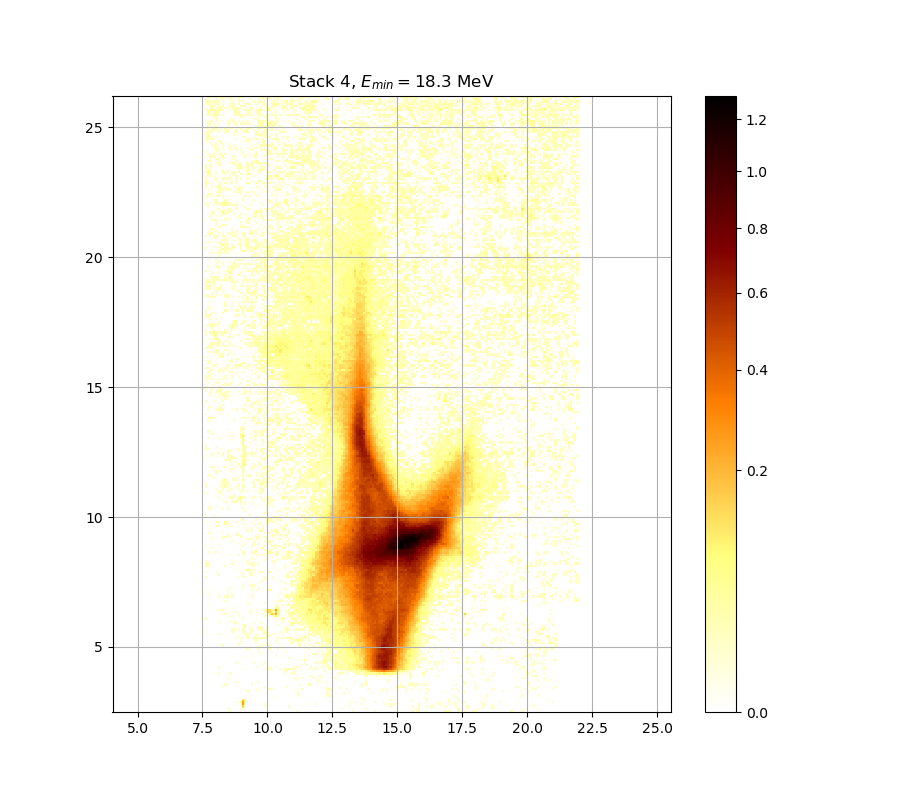

The data file committed next to this chart (first rows):
0.000000000000000000e+00, 0.000000000000000000e+00, 0.000000000000000000e+00, 0.000000000000000000e+00, 0.000000000000000000e+00, 0.000000000000000000e+00, 0.000000000000000000e+00, 0.000000000000000000e+00, 0.000000000000000000e+00, 0.000000000000000000e+00, 0.000000000000000000e+00, 2.241307934212384556e-02, 0.000000000000000000e+00, 0.000000000000000000e+00, 0.000000000000000000e+00, 0.000000000000000000e+00, 0.000000000000000000e+00, 0.000000000000000000e+00, 0.000000000000000000e+00, 0.000000000000000000e+00, 0.000000000000000000e+00, 0.000000000000000000e+00, 0.000000000000000000e+00, 0.000000000000000000e+00
0.000000000000000000e+00, 0.000000000000000000e+00, 0.000000000000000000e+00, 0.000000000000000000e+00, 0.000000000000000000e+00, 0.000000000000000000e+00, 0.000000000000000000e+00, 0.000000000000000000e+00, 0.000000000000000000e+00, 0.000000000000000000e+00, 1.734750261318962136e-02, 0.000000000000000000e+00, 0.000000000000000000e+00, 0.000000000000000000e+00, 0.000000000000000000e+00, 0.000000000000000000e+00, 1.819068173309804776e-02, 0.000000000000000000e+00, 0.000000000000000000e+00, 0.000000000000000000e+00, 0.000000000000000000e+00, 0.000000000000000000e+00, 0.000000000000000000e+00, 0.000000000000000000e+00
0.000000000000000000e+00, 0.000000000000000000e+00, 0.000000000000000000e+00, 0.000000000000000000e+00, 0.000000000000000000e+00, 0.000000000000000000e+00, 0.000000000000000000e+00, 0.000000000000000000e+00, 0.000000000000000000e+00, 0.000000000000000000e+00, 0.000000000000000000e+00, 0.000000000000000000e+00, 0.000000000000000000e+00, 0.000000000000000000e+00, 0.000000000000000000e+00, 0.000000000000000000e+00, 0.000000000000000000e+00, 1.446033568380093726e-01, 2.567792935920717307e-02, 0.000000000000000000e+00, 0.000000000000000000e+00, 0.000000000000000000e+00, 0.000000000000000000e+00, 0.000000000000000000e+00
0.000000000000000000e+00, 0.000000000000000000e+00, 0.000000000000000000e+00, 0.000000000000000000e+00, 0.000000000000000000e+00, 0.000000000000000000e+00, 0.000000000000000000e+00, 0.000000000000000000e+00, 0.000000000000000000e+00, 0.000000000000000000e+00, 0.000000000000000000e+00, 0.000000000000000000e+00, 0.000000000000000000e+00, 0.000000000000000000e+00, 0.000000000000000000e+00, 0.000000000000000000e+00, 1.385884007880608046e-02, 2.564230164614419438e-01, 4.455677074328258380e-02, 0.000000000000000000e+00, 0.000000000000000000e+00, 0.000000000000000000e+00, 0.000000000000000000e+00, 0.000000000000000000e+00
0.000000000000000000e+00, 0.000000000000000000e+00, 0.000000000000000000e+00, 0.000000000000000000e+00, 0.000000000000000000e+00, 0.000000000000000000e+00, 0.000000000000000000e+00, 0.000000000000000000e+00, 0.000000000000000000e+00, 0.000000000000000000e+00, 0.000000000000000000e+00, 0.000000000000000000e+00, 0.000000000000000000e+00, 1.121701503337451875e-02, 0.000000000000000000e+00, 1.169704745903300813e-02, 5.057631785315210710e-02, 2.514411071201341219e-01, 8.127606674809217946e-02, 0.000000000000000000e+00, 0.000000000000000000e+00, 0.000000000000000000e+00, 0.000000000000000000e+00, 0.000000000000000000e+00
0.000000000000000000e+00, 0.000000000000000000e+00, 0.000000000000000000e+00, 0.000000000000000000e+00, 0.000000000000000000e+00, 0.000000000000000000e+00, 0.000000000000000000e+00, 0.000000000000000000e+00, 0.000000000000000000e+00, 0.000000000000000000e+00, 0.000000000000000000e+00, 0.000000000000000000e+00, 0.000000000000000000e+00, 0.000000000000000000e+00, 0.000000000000000000e+00, 0.000000000000000000e+00, 0.000000000000000000e+00, 1.336648922130080352e-01, 9.426521316970111475e-02, 0.000000000000000000e+00, 0.000000000000000000e+00, 0.000000000000000000e+00, 0.000000000000000000e+00, 0.000000000000000000e+00
0.000000000000000000e+00, 0.000000000000000000e+00, 0.000000000000000000e+00, 0.000000000000000000e+00, 0.000000000000000000e+00, 0.000000000000000000e+00, 0.000000000000000000e+00, 0.000000000000000000e+00, 0.000000000000000000e+00, 0.000000000000000000e+00, 0.000000000000000000e+00, 0.000000000000000000e+00, 0.000000000000000000e+00, 0.000000000000000000e+00, 0.000000000000000000e+00, 0.000000000000000000e+00, 0.000000000000000000e+00, 0.000000000000000000e+00, 0.000000000000000000e+00, 0.000000000000000000e+00, 0.000000000000000000e+00, 0.000000000000000000e+00, 0.000000000000000000e+00, 0.000000000000000000e+00
0.000000000000000000e+00, 0.000000000000000000e+00, 0.000000000000000000e+00, 0.000000000000000000e+00, 0.000000000000000000e+00, 0.000000000000000000e+00, 0.000000000000000000e+00, 0.000000000000000000e+00, 0.000000000000000000e+00, 0.000000000000000000e+00, 0.000000000000000000e+00, 0.000000000000000000e+00, 0.000000000000000000e+00, 0.000000000000000000e+00, 0.000000000000000000e+00, 0.000000000000000000e+00, 0.000000000000000000e+00, 0.000000000000000000e+00, 0.000000000000000000e+00, 0.000000000000000000e+00, 0.000000000000000000e+00, 0.000000000000000000e+00, 0.000000000000000000e+00, 0.000000000000000000e+00
0.000000000000000000e+00, 0.000000000000000000e+00, 0.000000000000000000e+00, 0.000000000000000000e+00, 0.000000000000000000e+00, 0.000000000000000000e+00, 0.000000000000000000e+00, 0.000000000000000000e+00, 0.000000000000000000e+00, 0.000000000000000000e+00, 0.000000000000000000e+00, 0.000000000000000000e+00, 0.000000000000000000e+00, 0.000000000000000000e+00, 0.000000000000000000e+00, 0.000000000000000000e+00, 0.000000000000000000e+00, 0.000000000000000000e+00, 0.000000000000000000e+00, 0.000000000000000000e+00, 0.000000000000000000e+00, 0.000000000000000000e+00, 0.000000000000000000e+00, 0.000000000000000000e+00
0.000000000000000000e+00, 0.000000000000000000e+00, 0.000000000000000000e+00, 0.000000000000000000e+00, 0.000000000000000000e+00, 0.000000000000000000e+00, 0.000000000000000000e+00, 0.000000000000000000e+00, 0.000000000000000000e+00, 0.000000000000000000e+00, 0.000000000000000000e+00, 0.000000000000000000e+00, 0.000000000000000000e+00, 0.000000000000000000e+00, 0.000000000000000000e+00, 0.000000000000000000e+00, 0.000000000000000000e+00, 0.000000000000000000e+00, 0.000000000000000000e+00, 2.477035362285408965e-02, 0.000000000000000000e+00, 0.000000000000000000e+00, 0.000000000000000000e+00, 1.283765608821539617e-02
0.000000000000000000e+00, 0.000000000000000000e+00, 0.000000000000000000e+00, 0.000000000000000000e+00, 0.000000000000000000e+00, 0.000000000000000000e+00, 0.000000000000000000e+00, 0.000000000000000000e+00, 0.000000000000000000e+00, 0.000000000000000000e+00, 0.000000000000000000e+00, 0.000000000000000000e+00, 0.000000000000000000e+00, 0.000000000000000000e+00, 0.000000000000000000e+00, 0.000000000000000000e+00, 0.000000000000000000e+00, 0.000000000000000000e+00, 0.000000000000000000e+00, 0.000000000000000000e+00, 0.000000000000000000e+00, 0.000000000000000000e+00, 0.000000000000000000e+00, 1.157702696620016916e-02
0.000000000000000000e+00, 0.000000000000000000e+00, 0.000000000000000000e+00, 0.000000000000000000e+00, 0.000000000000000000e+00, 0.000000000000000000e+00, 0.000000000000000000e+00, 0.000000000000000000e+00, 1.103703687826789945e-02, 0.000000000000000000e+00, 0.000000000000000000e+00, 0.000000000000000000e+00, 0.000000000000000000e+00, 0.000000000000000000e+00, 0.000000000000000000e+00, 0.000000000000000000e+00, 0.000000000000000000e+00, 0.000000000000000000e+00, 0.000000000000000000e+00, 0.000000000000000000e+00, 0.000000000000000000e+00, 0.000000000000000000e+00, 0.000000000000000000e+00, 0.000000000000000000e+00
0.000000000000000000e+00, 0.000000000000000000e+00, 0.000000000000000000e+00, 0.000000000000000000e+00, 0.000000000000000000e+00, 0.000000000000000000e+00, 0.000000000000000000e+00, 0.000000000000000000e+00, 0.000000000000000000e+00, 2.036083583659690360e-02, 0.000000000000000000e+00, 0.000000000000000000e+00, 0.000000000000000000e+00, 0.000000000000000000e+00, 0.000000000000000000e+00, 0.000000000000000000e+00, 0.000000000000000000e+00, 0.000000000000000000e+00, 0.000000000000000000e+00, 0.000000000000000000e+00, 0.000000000000000000e+00, 1.524141359356674316e-02, 0.000000000000000000e+00, 0.000000000000000000e+00
0.000000000000000000e+00, 0.000000000000000000e+00, 0.000000000000000000e+00, 0.000000000000000000e+00, 0.000000000000000000e+00, 0.000000000000000000e+00, 0.000000000000000000e+00, 0.000000000000000000e+00, 0.000000000000000000e+00, 0.000000000000000000e+00, 0.000000000000000000e+00, 0.000000000000000000e+00, 0.000000000000000000e+00, 0.000000000000000000e+00, 2.386329746454005085e-02, 0.000000000000000000e+00, 0.000000000000000000e+00, 0.000000000000000000e+00, 0.000000000000000000e+00, 0.000000000000000000e+00, 0.000000000000000000e+00, 0.000000000000000000e+00, 0.000000000000000000e+00, 0.000000000000000000e+00
0.000000000000000000e+00, 0.000000000000000000e+00, 0.000000000000000000e+00, 0.000000000000000000e+00, 0.000000000000000000e+00, 0.000000000000000000e+00, 0.000000000000000000e+00, 0.000000000000000000e+00, 0.000000000000000000e+00, 0.000000000000000000e+00, 0.000000000000000000e+00, 0.000000000000000000e+00, 0.000000000000000000e+00, 0.000000000000000000e+00, 0.000000000000000000e+00, 0.000000000000000000e+00, 0.000000000000000000e+00, 0.000000000000000000e+00, 0.000000000000000000e+00, 0.000000000000000000e+00, 0.000000000000000000e+00, 0.000000000000000000e+00, 0.000000000000000000e+00, 0.000000000000000000e+00
0.000000000000000000e+00, 0.000000000000000000e+00, 0.000000000000000000e+00, 0.000000000000000000e+00, 0.000000000000000000e+00, 0.000000000000000000e+00, 0.000000000000000000e+00, 0.000000000000000000e+00, 0.000000000000000000e+00, 0.000000000000000000e+00, 1.133701076275888189e-02, 0.000000000000000000e+00, 0.000000000000000000e+00, 0.000000000000000000e+00, 0.000000000000000000e+00, 0.000000000000000000e+00, 0.000000000000000000e+00, 0.000000000000000000e+00, 0.000000000000000000e+00, 0.000000000000000000e+00, 0.000000000000000000e+00, 0.000000000000000000e+00, 0.000000000000000000e+00, 0.000000000000000000e+00
0.000000000000000000e+00, 0.000000000000000000e+00, 0.000000000000000000e+00, 0.000000000000000000e+00, 0.000000000000000000e+00, 0.000000000000000000e+00, 0.000000000000000000e+00, 0.000000000000000000e+00, 0.000000000000000000e+00, 0.000000000000000000e+00, 0.000000000000000000e+00, 0.000000000000000000e+00, 0.000000000000000000e+00, 0.000000000000000000e+00, 0.000000000000000000e+00, 0.000000000000000000e+00, 0.000000000000000000e+00, 0.000000000000000000e+00, 0.000000000000000000e+00, 0.000000000000000000e+00, 0.000000000000000000e+00, 0.000000000000000000e+00, 0.000000000000000000e+00, 0.000000000000000000e+00
0.000000000000000000e+00, 0.000000000000000000e+00, 0.000000000000000000e+00, 0.000000000000000000e+00, 0.000000000000000000e+00, 0.000000000000000000e+00, 1.331813765883048742e-02, 0.000000000000000000e+00, 0.000000000000000000e+00, 0.000000000000000000e+00, 0.000000000000000000e+00, 2.961684865759565272e-02, 0.000000000000000000e+00, 0.000000000000000000e+00, 0.000000000000000000e+00, 0.000000000000000000e+00, 0.000000000000000000e+00, 0.000000000000000000e+00, 0.000000000000000000e+00, 0.000000000000000000e+00, 0.000000000000000000e+00, 0.000000000000000000e+00, 0.000000000000000000e+00, 0.000000000000000000e+00
0.000000000000000000e+00, 0.000000000000000000e+00, 0.000000000000000000e+00, 0.000000000000000000e+00, 0.000000000000000000e+00, 0.000000000000000000e+00, 0.000000000000000000e+00, 0.000000000000000000e+00, 0.000000000000000000e+00, 0.000000000000000000e+00, 0.000000000000000000e+00, 0.000000000000000000e+00, 0.000000000000000000e+00, 0.000000000000000000e+00, 0.000000000000000000e+00, 0.000000000000000000e+00, 0.000000000000000000e+00, 0.000000000000000000e+00, 0.000000000000000000e+00, 0.000000000000000000e+00, 0.000000000000000000e+00, 0.000000000000000000e+00, 0.000000000000000000e+00, 0.000000000000000000e+00
0.000000000000000000e+00, 0.000000000000000000e+00, 0.000000000000000000e+00, 0.000000000000000000e+00, 0.000000000000000000e+00, 0.000000000000000000e+00, 0.000000000000000000e+00, 0.000000000000000000e+00, 0.000000000000000000e+00, 0.000000000000000000e+00, 0.000000000000000000e+00, 0.000000000000000000e+00, 0.000000000000000000e+00, 0.000000000000000000e+00, 0.000000000000000000e+00, 0.000000000000000000e+00, 0.000000000000000000e+00, 1.205715861438895822e-02, 0.000000000000000000e+00, 0.000000000000000000e+00, 0.000000000000000000e+00, 0.000000000000000000e+00, 0.000000000000000000e+00, 0.000000000000000000e+00
0.000000000000000000e+00, 0.000000000000000000e+00, 0.000000000000000000e+00, 0.000000000000000000e+00, 0.000000000000000000e+00, 0.000000000000000000e+00, 2.440746901136792851e-02, 0.000000000000000000e+00, 0.000000000000000000e+00, 0.000000000000000000e+00, 0.000000000000000000e+00, 0.000000000000000000e+00, 0.000000000000000000e+00, 0.000000000000000000e+00, 0.000000000000000000e+00, 0.000000000000000000e+00, 0.000000000000000000e+00, 0.000000000000000000e+00, 0.000000000000000000e+00, 0.000000000000000000e+00, 0.000000000000000000e+00, 0.000000000000000000e+00, 0.000000000000000000e+00, 1.464015663322821084e-02
0.000000000000000000e+00, 0.000000000000000000e+00, 0.000000000000000000e+00, 0.000000000000000000e+00, 0.000000000000000000e+00, 0.000000000000000000e+00, 0.000000000000000000e+00, 0.000000000000000000e+00, 0.000000000000000000e+00, 0.000000000000000000e+00, 0.000000000000000000e+00, 0.000000000000000000e+00, 0.000000000000000000e+00, 0.000000000000000000e+00, 0.000000000000000000e+00, 0.000000000000000000e+00, 0.000000000000000000e+00, 0.000000000000000000e+00, 0.000000000000000000e+00, 0.000000000000000000e+00, 0.000000000000000000e+00, 0.000000000000000000e+00, 0.000000000000000000e+00, 0.000000000000000000e+00
0.000000000000000000e+00, 0.000000000000000000e+00, 0.000000000000000000e+00, 0.000000000000000000e+00, 0.000000000000000000e+00, 0.000000000000000000e+00, 0.000000000000000000e+00, 0.000000000000000000e+00, 0.000000000000000000e+00, 0.000000000000000000e+00, 0.000000000000000000e+00, 0.000000000000000000e+00, 0.000000000000000000e+00, 0.000000000000000000e+00, 1.470027274867415773e-02, 0.000000000000000000e+00, 0.000000000000000000e+00, 0.000000000000000000e+00, 0.000000000000000000e+00, 0.000000000000000000e+00, 0.000000000000000000e+00, 0.000000000000000000e+00, 1.319800469128675283e-02, 0.000000000000000000e+00
0.000000000000000000e+00, 0.000000000000000000e+00, 0.000000000000000000e+00, 0.000000000000000000e+00, 0.000000000000000000e+00, 0.000000000000000000e+00, 0.000000000000000000e+00, 0.000000000000000000e+00, 0.000000000000000000e+00, 0.000000000000000000e+00, 0.000000000000000000e+00, 0.000000000000000000e+00, 0.000000000000000000e+00, 0.000000000000000000e+00, 0.000000000000000000e+00, 0.000000000000000000e+00, 0.000000000000000000e+00, 0.000000000000000000e+00, 0.000000000000000000e+00, 0.000000000000000000e+00, 0.000000000000000000e+00, 0.000000000000000000e+00, 0.000000000000000000e+00, 0.000000000000000000e+00
0.000000000000000000e+00, 0.000000000000000000e+00, 0.000000000000000000e+00, 0.000000000000000000e+00, 0.000000000000000000e+00, 0.000000000000000000e+00, 0.000000000000000000e+00, 0.000000000000000000e+00, 0.000000000000000000e+00, 0.000000000000000000e+00, 0.000000000000000000e+00, 0.000000000000000000e+00, 0.000000000000000000e+00, 0.000000000000000000e+00, 0.000000000000000000e+00, 0.000000000000000000e+00, 0.000000000000000000e+00, 0.000000000000000000e+00, 1.397901935269135407e-02, 0.000000000000000000e+00, 0.000000000000000000e+00, 0.000000000000000000e+00, 0.000000000000000000e+00, 0.000000000000000000e+00
0.000000000000000000e+00, 0.000000000000000000e+00, 0.000000000000000000e+00, 0.000000000000000000e+00, 0.000000000000000000e+00, 0.000000000000000000e+00, 0.000000000000000000e+00, 0.000000000000000000e+00, 0.000000000000000000e+00, 0.000000000000000000e+00, 0.000000000000000000e+00, 0.000000000000000000e+00, 0.000000000000000000e+00, 0.000000000000000000e+00, 0.000000000000000000e+00, 0.000000000000000000e+00, 0.000000000000000000e+00, 0.000000000000000000e+00, 0.000000000000000000e+00, 0.000000000000000000e+00, 0.000000000000000000e+00, 1.097704827224750893e-02, 0.000000000000000000e+00, 0.000000000000000000e+00
0.000000000000000000e+00, 0.000000000000000000e+00, 0.000000000000000000e+00, 0.000000000000000000e+00, 0.000000000000000000e+00, 0.000000000000000000e+00, 0.000000000000000000e+00, 0.000000000000000000e+00, 0.000000000000000000e+00, 0.000000000000000000e+00, 0.000000000000000000e+00, 0.000000000000000000e+00, 0.000000000000000000e+00, 0.000000000000000000e+00, 0.000000000000000000e+00, 0.000000000000000000e+00, 0.000000000000000000e+00, 0.000000000000000000e+00, 0.000000000000000000e+00, 0.000000000000000000e+00, 0.000000000000000000e+00, 0.000000000000000000e+00, 0.000000000000000000e+00, 0.000000000000000000e+00
0.000000000000000000e+00, 0.000000000000000000e+00, 0.000000000000000000e+00, 0.000000000000000000e+00, 0.000000000000000000e+00, 0.000000000000000000e+00, 0.000000000000000000e+00, 0.000000000000000000e+00, 0.000000000000000000e+00, 0.000000000000000000e+00, 0.000000000000000000e+00, 0.000000000000000000e+00, 0.000000000000000000e+00, 0.000000000000000000e+00, 0.000000000000000000e+00, 0.000000000000000000e+00, 0.000000000000000000e+00, 0.000000000000000000e+00, 0.000000000000000000e+00, 0.000000000000000000e+00, 0.000000000000000000e+00, 0.000000000000000000e+00, 0.000000000000000000e+00, 0.000000000000000000e+00
0.000000000000000000e+00, 0.000000000000000000e+00, 0.000000000000000000e+00, 0.000000000000000000e+00, 0.000000000000000000e+00, 0.000000000000000000e+00, 0.000000000000000000e+00, 0.000000000000000000e+00, 0.000000000000000000e+00, 0.000000000000000000e+00, 0.000000000000000000e+00, 0.000000000000000000e+00, 0.000000000000000000e+00, 0.000000000000000000e+00, 0.000000000000000000e+00, 0.000000000000000000e+00, 0.000000000000000000e+00, 0.000000000000000000e+00, 0.000000000000000000e+00, 1.963713244991936030e-02, 0.000000000000000000e+00, 0.000000000000000000e+00, 0.000000000000000000e+00, 0.000000000000000000e+00
0.000000000000000000e+00, 0.000000000000000000e+00, 0.000000000000000000e+00, 0.000000000000000000e+00, 0.000000000000000000e+00, 0.000000000000000000e+00, 0.000000000000000000e+00, 0.000000000000000000e+00, 0.000000000000000000e+00, 0.000000000000000000e+00, 0.000000000000000000e+00, 0.000000000000000000e+00, 0.000000000000000000e+00, 0.000000000000000000e+00, 0.000000000000000000e+00, 0.000000000000000000e+00, 0.000000000000000000e+00, 0.000000000000000000e+00, 1.019738289679716567e-02, 0.000000000000000000e+00, 0.000000000000000000e+00, 0.000000000000000000e+00, 0.000000000000000000e+00, 1.855217549898569018e-02
0.000000000000000000e+00, 0.000000000000000000e+00, 0.000000000000000000e+00, 0.000000000000000000e+00, 0.000000000000000000e+00, 0.000000000000000000e+00, 0.000000000000000000e+00, 0.000000000000000000e+00, 3.709839840841441805e-02, 0.000000000000000000e+00, 0.000000000000000000e+00, 0.000000000000000000e+00, 0.000000000000000000e+00, 0.000000000000000000e+00, 0.000000000000000000e+00, 1.265751002298887498e-02, 0.000000000000000000e+00, 0.000000000000000000e+00, 0.000000000000000000e+00, 0.000000000000000000e+00, 0.000000000000000000e+00, 0.000000000000000000e+00, 0.000000000000000000e+00, 0.000000000000000000e+00
0.000000000000000000e+00, 0.000000000000000000e+00, 0.000000000000000000e+00, 0.000000000000000000e+00, 0.000000000000000000e+00, 0.000000000000000000e+00, 0.000000000000000000e+00, 0.000000000000000000e+00, 0.000000000000000000e+00, 0.000000000000000000e+00, 0.000000000000000000e+00, 0.000000000000000000e+00, 0.000000000000000000e+00, 0.000000000000000000e+00, 0.000000000000000000e+00, 1.903429029864491667e-02, 1.855217549898569018e-02, 0.000000000000000000e+00, 0.000000000000000000e+00, 0.000000000000000000e+00, 0.000000000000000000e+00, 0.000000000000000000e+00, 0.000000000000000000e+00, 1.163703617904712079e-02
0.000000000000000000e+00, 0.000000000000000000e+00, 0.000000000000000000e+00, 0.000000000000000000e+00, 0.000000000000000000e+00, 0.000000000000000000e+00, 0.000000000000000000e+00, 0.000000000000000000e+00, 0.000000000000000000e+00, 0.000000000000000000e+00, 0.000000000000000000e+00, 0.000000000000000000e+00, 0.000000000000000000e+00, 0.000000000000000000e+00, 0.000000000000000000e+00, 0.000000000000000000e+00, 1.506101412690980315e-02, 0.000000000000000000e+00, 0.000000000000000000e+00, 0.000000000000000000e+00, 0.000000000000000000e+00, 0.000000000000000000e+00, 1.013742294205439293e-02, 2.392375178252538481e-02
0.000000000000000000e+00, 0.000000000000000000e+00, 0.000000000000000000e+00, 0.000000000000000000e+00, 0.000000000000000000e+00, 0.000000000000000000e+00, 0.000000000000000000e+00, 0.000000000000000000e+00, 0.000000000000000000e+00, 0.000000000000000000e+00, 0.000000000000000000e+00, 0.000000000000000000e+00, 0.000000000000000000e+00, 0.000000000000000000e+00, 1.061715973320757206e-02, 0.000000000000000000e+00, 0.000000000000000000e+00, 1.283765608821539617e-02, 0.000000000000000000e+00, 2.519382408951130470e-02, 0.000000000000000000e+00, 1.061715973320757206e-02, 3.350504734623264980e-02, 1.861243214543990485e-02
0.000000000000000000e+00, 0.000000000000000000e+00, 0.000000000000000000e+00, 0.000000000000000000e+00, 0.000000000000000000e+00, 0.000000000000000000e+00, 0.000000000000000000e+00, 0.000000000000000000e+00, 0.000000000000000000e+00, 0.000000000000000000e+00, 0.000000000000000000e+00, 0.000000000000000000e+00, 0.000000000000000000e+00, 0.000000000000000000e+00, 0.000000000000000000e+00, 1.710667274502843463e-02, 0.000000000000000000e+00, 0.000000000000000000e+00, 0.000000000000000000e+00, 1.578272747077633792e-02, 0.000000000000000000e+00, 0.000000000000000000e+00, 0.000000000000000000e+00, 2.017987995032216597e-02
0.000000000000000000e+00, 0.000000000000000000e+00, 0.000000000000000000e+00, 0.000000000000000000e+00, 0.000000000000000000e+00, 0.000000000000000000e+00, 2.519382408951130470e-02, 1.199713490700492213e-02, 0.000000000000000000e+00, 0.000000000000000000e+00, 0.000000000000000000e+00, 0.000000000000000000e+00, 0.000000000000000000e+00, 0.000000000000000000e+00, 0.000000000000000000e+00, 0.000000000000000000e+00, 0.000000000000000000e+00, 0.000000000000000000e+00, 1.758836728950760597e-02, 1.391892866017471406e-02, 1.085707722165673780e-02, 0.000000000000000000e+00, 0.000000000000000000e+00, 1.307788011315873591e-02
1.025734489034907382e-02, 0.000000000000000000e+00, 0.000000000000000000e+00, 0.000000000000000000e+00, 0.000000000000000000e+00, 0.000000000000000000e+00, 0.000000000000000000e+00, 0.000000000000000000e+00, 0.000000000000000000e+00, 0.000000000000000000e+00, 0.000000000000000000e+00, 0.000000000000000000e+00, 2.331931167023707646e-02, 1.993863661298545323e-02, 0.000000000000000000e+00, 0.000000000000000000e+00, 0.000000000000000000e+00, 1.482051135867061206e-02, 2.628327027467551591e-02, 0.000000000000000000e+00, 1.494075848171985341e-02, 1.800996444435395971e-02, 0.000000000000000000e+00, 0.000000000000000000e+00
0.000000000000000000e+00, 0.000000000000000000e+00, 0.000000000000000000e+00, 0.000000000000000000e+00, 0.000000000000000000e+00, 0.000000000000000000e+00, 0.000000000000000000e+00, 0.000000000000000000e+00, 0.000000000000000000e+00, 0.000000000000000000e+00, 0.000000000000000000e+00, 0.000000000000000000e+00, 2.961684865759565272e-02, 1.445982103144149988e-02, 0.000000000000000000e+00, 1.861243214543990485e-02, 0.000000000000000000e+00, 2.090382406651436834e-02, 1.055718548184968880e-02, 0.000000000000000000e+00, 1.229727420878425070e-02, 1.427950452255044925e-02, 0.000000000000000000e+00, 0.000000000000000000e+00
0.000000000000000000e+00, 0.000000000000000000e+00, 0.000000000000000000e+00, 0.000000000000000000e+00, 0.000000000000000000e+00, 0.000000000000000000e+00, 0.000000000000000000e+00, 0.000000000000000000e+00, 0.000000000000000000e+00, 0.000000000000000000e+00, 0.000000000000000000e+00, 0.000000000000000000e+00, 0.000000000000000000e+00, 0.000000000000000000e+00, 0.000000000000000000e+00, 0.000000000000000000e+00, 0.000000000000000000e+00, 0.000000000000000000e+00, 3.380923364291392452e-02, 0.000000000000000000e+00, 1.680568425008366687e-02, 0.000000000000000000e+00, 0.000000000000000000e+00, 0.000000000000000000e+00
0.000000000000000000e+00, 0.000000000000000000e+00, 0.000000000000000000e+00, 0.000000000000000000e+00, 0.000000000000000000e+00, 0.000000000000000000e+00, 0.000000000000000000e+00, 0.000000000000000000e+00, 0.000000000000000000e+00, 0.000000000000000000e+00, 0.000000000000000000e+00, 0.000000000000000000e+00, 0.000000000000000000e+00, 0.000000000000000000e+00, 0.000000000000000000e+00, 0.000000000000000000e+00, 0.000000000000000000e+00, 1.596320402395973517e-02, 3.046654499742568190e-02, 0.000000000000000000e+00, 0.000000000000000000e+00, 0.000000000000000000e+00, 0.000000000000000000e+00, 0.000000000000000000e+00
0.000000000000000000e+00, 0.000000000000000000e+00, 0.000000000000000000e+00, 0.000000000000000000e+00, 0.000000000000000000e+00, 0.000000000000000000e+00, 1.013742294205439293e-02, 0.000000000000000000e+00, 0.000000000000000000e+00, 0.000000000000000000e+00, 0.000000000000000000e+00, 0.000000000000000000e+00, 0.000000000000000000e+00, 2.126591698971383795e-02, 2.440746901136792851e-02, 1.067713603168355188e-02, 0.000000000000000000e+00, 0.000000000000000000e+00, 0.000000000000000000e+00, 0.000000000000000000e+00, 0.000000000000000000e+00, 0.000000000000000000e+00, 1.295776391521594878e-02, 0.000000000000000000e+00
0.000000000000000000e+00, 0.000000000000000000e+00, 0.000000000000000000e+00, 0.000000000000000000e+00, 0.000000000000000000e+00, 0.000000000000000000e+00, 0.000000000000000000e+00, 1.157702696620016916e-02, 0.000000000000000000e+00, 0.000000000000000000e+00, 0.000000000000000000e+00, 1.951654631482325694e-02, 0.000000000000000000e+00, 1.121701503337451875e-02, 0.000000000000000000e+00, 0.000000000000000000e+00, 0.000000000000000000e+00, 0.000000000000000000e+00, 0.000000000000000000e+00, 0.000000000000000000e+00, 0.000000000000000000e+00, 0.000000000000000000e+00, 0.000000000000000000e+00, 0.000000000000000000e+00
2.205072946566401584e-02, 0.000000000000000000e+00, 0.000000000000000000e+00, 0.000000000000000000e+00, 0.000000000000000000e+00, 0.000000000000000000e+00, 0.000000000000000000e+00, 0.000000000000000000e+00, 0.000000000000000000e+00, 0.000000000000000000e+00, 0.000000000000000000e+00, 0.000000000000000000e+00, 0.000000000000000000e+00, 0.000000000000000000e+00, 0.000000000000000000e+00, 0.000000000000000000e+00, 0.000000000000000000e+00, 1.193711327377458553e-02, 0.000000000000000000e+00, 0.000000000000000000e+00, 0.000000000000000000e+00, 0.000000000000000000e+00, 0.000000000000000000e+00, 0.000000000000000000e+00
0.000000000000000000e+00, 0.000000000000000000e+00, 0.000000000000000000e+00, 0.000000000000000000e+00, 0.000000000000000000e+00, 0.000000000000000000e+00, 0.000000000000000000e+00, 0.000000000000000000e+00, 0.000000000000000000e+00, 0.000000000000000000e+00, 0.000000000000000000e+00, 0.000000000000000000e+00, 1.403911215750083472e-02, 0.000000000000000000e+00, 0.000000000000000000e+00, 1.445982103144149988e-02, 0.000000000000000000e+00, 0.000000000000000000e+00, 0.000000000000000000e+00, 0.000000000000000000e+00, 0.000000000000000000e+00, 0.000000000000000000e+00, 0.000000000000000000e+00, 0.000000000000000000e+00
0.000000000000000000e+00, 0.000000000000000000e+00, 0.000000000000000000e+00, 0.000000000000000000e+00, 0.000000000000000000e+00, 0.000000000000000000e+00, 0.000000000000000000e+00, 0.000000000000000000e+00, 0.000000000000000000e+00, 1.451993077575056482e-02, 0.000000000000000000e+00, 0.000000000000000000e+00, 0.000000000000000000e+00, 0.000000000000000000e+00, 0.000000000000000000e+00, 1.217721225628411869e-02, 0.000000000000000000e+00, 0.000000000000000000e+00, 0.000000000000000000e+00, 0.000000000000000000e+00, 0.000000000000000000e+00, 1.175706080732876607e-02, 0.000000000000000000e+00, 0.000000000000000000e+00
0.000000000000000000e+00, 0.000000000000000000e+00, 0.000000000000000000e+00, 0.000000000000000000e+00, 0.000000000000000000e+00, 0.000000000000000000e+00, 0.000000000000000000e+00, 0.000000000000000000e+00, 0.000000000000000000e+00, 0.000000000000000000e+00, 1.013742294205439293e-02, 0.000000000000000000e+00, 0.000000000000000000e+00, 1.157702696620016916e-02, 1.470027274867415773e-02, 0.000000000000000000e+00, 0.000000000000000000e+00, 0.000000000000000000e+00, 0.000000000000000000e+00, 0.000000000000000000e+00, 1.879321528198494087e-02, 0.000000000000000000e+00, 0.000000000000000000e+00, 0.000000000000000000e+00
0.000000000000000000e+00, 0.000000000000000000e+00, 0.000000000000000000e+00, 0.000000000000000000e+00, 0.000000000000000000e+00, 0.000000000000000000e+00, 1.067713603168355188e-02, 1.470027274867415773e-02, 1.097704827224750893e-02, 0.000000000000000000e+00, 0.000000000000000000e+00, 0.000000000000000000e+00, 0.000000000000000000e+00, 0.000000000000000000e+00, 0.000000000000000000e+00, 0.000000000000000000e+00, 0.000000000000000000e+00, 0.000000000000000000e+00, 0.000000000000000000e+00, 0.000000000000000000e+00, 1.115702025765340222e-02, 1.530155102001900733e-02, 0.000000000000000000e+00, 0.000000000000000000e+00
0.000000000000000000e+00, 0.000000000000000000e+00, 0.000000000000000000e+00, 0.000000000000000000e+00, 0.000000000000000000e+00, 0.000000000000000000e+00, 0.000000000000000000e+00, 0.000000000000000000e+00, 0.000000000000000000e+00, 0.000000000000000000e+00, 0.000000000000000000e+00, 0.000000000000000000e+00, 0.000000000000000000e+00, 1.217721225628411869e-02, 0.000000000000000000e+00, 0.000000000000000000e+00, 0.000000000000000000e+00, 0.000000000000000000e+00, 0.000000000000000000e+00, 0.000000000000000000e+00, 0.000000000000000000e+00, 0.000000000000000000e+00, 0.000000000000000000e+00, 0.000000000000000000e+00
0.000000000000000000e+00, 1.145701473723614860e-02, 0.000000000000000000e+00, 0.000000000000000000e+00, 0.000000000000000000e+00, 0.000000000000000000e+00, 0.000000000000000000e+00, 0.000000000000000000e+00, 0.000000000000000000e+00, 0.000000000000000000e+00, 0.000000000000000000e+00, 0.000000000000000000e+00, 0.000000000000000000e+00, 0.000000000000000000e+00, 0.000000000000000000e+00, 0.000000000000000000e+00, 0.000000000000000000e+00, 0.000000000000000000e+00, 0.000000000000000000e+00, 0.000000000000000000e+00, 1.361850684187591864e-02, 0.000000000000000000e+00, 0.000000000000000000e+00, 0.000000000000000000e+00
0.000000000000000000e+00, 0.000000000000000000e+00, 0.000000000000000000e+00, 0.000000000000000000e+00, 0.000000000000000000e+00, 0.000000000000000000e+00, 0.000000000000000000e+00, 0.000000000000000000e+00, 0.000000000000000000e+00, 0.000000000000000000e+00, 0.000000000000000000e+00, 0.000000000000000000e+00, 0.000000000000000000e+00, 0.000000000000000000e+00, 0.000000000000000000e+00, 0.000000000000000000e+00, 0.000000000000000000e+00, 0.000000000000000000e+00, 0.000000000000000000e+00, 1.307788011315873591e-02, 0.000000000000000000e+00, 0.000000000000000000e+00, 0.000000000000000000e+00, 0.000000000000000000e+00
0.000000000000000000e+00, 0.000000000000000000e+00, 0.000000000000000000e+00, 0.000000000000000000e+00, 0.000000000000000000e+00, 0.000000000000000000e+00, 0.000000000000000000e+00, 0.000000000000000000e+00, 0.000000000000000000e+00, 1.542183228606733639e-02, 0.000000000000000000e+00, 0.000000000000000000e+00, 0.000000000000000000e+00, 0.000000000000000000e+00, 0.000000000000000000e+00, 0.000000000000000000e+00, 0.000000000000000000e+00, 0.000000000000000000e+00, 0.000000000000000000e+00, 0.000000000000000000e+00, 0.000000000000000000e+00, 0.000000000000000000e+00, 0.000000000000000000e+00, 0.000000000000000000e+00
0.000000000000000000e+00, 0.000000000000000000e+00, 0.000000000000000000e+00, 0.000000000000000000e+00, 0.000000000000000000e+00, 0.000000000000000000e+00, 0.000000000000000000e+00, 0.000000000000000000e+00, 0.000000000000000000e+00, 0.000000000000000000e+00, 0.000000000000000000e+00, 0.000000000000000000e+00, 0.000000000000000000e+00, 0.000000000000000000e+00, 0.000000000000000000e+00, 0.000000000000000000e+00, 0.000000000000000000e+00, 0.000000000000000000e+00, 0.000000000000000000e+00, 0.000000000000000000e+00, 0.000000000000000000e+00, 0.000000000000000000e+00, 0.000000000000000000e+00, 0.000000000000000000e+00
0.000000000000000000e+00, 0.000000000000000000e+00, 0.000000000000000000e+00, 0.000000000000000000e+00, 0.000000000000000000e+00, 0.000000000000000000e+00, 2.247347891810113837e-02, 0.000000000000000000e+00, 0.000000000000000000e+00, 1.921511972564301021e-02, 2.610164352281980210e-02, 0.000000000000000000e+00, 2.174883342293241345e-02, 0.000000000000000000e+00, 0.000000000000000000e+00, 0.000000000000000000e+00, 0.000000000000000000e+00, 0.000000000000000000e+00, 0.000000000000000000e+00, 0.000000000000000000e+00, 0.000000000000000000e+00, 2.477035362285408965e-02, 0.000000000000000000e+00, 0.000000000000000000e+00
0.000000000000000000e+00, 0.000000000000000000e+00, 2.138663259470612032e-02, 0.000000000000000000e+00, 0.000000000000000000e+00, 0.000000000000000000e+00, 0.000000000000000000e+00, 0.000000000000000000e+00, 0.000000000000000000e+00, 0.000000000000000000e+00, 1.993863661298545323e-02, 0.000000000000000000e+00, 2.864634137436151973e-02, 0.000000000000000000e+00, 0.000000000000000000e+00, 0.000000000000000000e+00, 0.000000000000000000e+00, 0.000000000000000000e+00, 0.000000000000000000e+00, 0.000000000000000000e+00, 0.000000000000000000e+00, 1.217721225628411869e-02, 0.000000000000000000e+00, 0.000000000000000000e+00
1.067713603168355188e-02, 0.000000000000000000e+00, 0.000000000000000000e+00, 0.000000000000000000e+00, 0.000000000000000000e+00, 0.000000000000000000e+00, 0.000000000000000000e+00, 0.000000000000000000e+00, 0.000000000000000000e+00, 0.000000000000000000e+00, 0.000000000000000000e+00, 0.000000000000000000e+00, 0.000000000000000000e+00, 0.000000000000000000e+00, 0.000000000000000000e+00, 0.000000000000000000e+00, 0.000000000000000000e+00, 0.000000000000000000e+00, 0.000000000000000000e+00, 0.000000000000000000e+00, 0.000000000000000000e+00, 0.000000000000000000e+00, 0.000000000000000000e+00, 0.000000000000000000e+00
0.000000000000000000e+00, 1.115702025765340222e-02, 0.000000000000000000e+00, 0.000000000000000000e+00, 0.000000000000000000e+00, 0.000000000000000000e+00, 0.000000000000000000e+00, 0.000000000000000000e+00, 0.000000000000000000e+00, 0.000000000000000000e+00, 2.102451273430485865e-02, 0.000000000000000000e+00, 0.000000000000000000e+00, 0.000000000000000000e+00, 0.000000000000000000e+00, 0.000000000000000000e+00, 0.000000000000000000e+00, 0.000000000000000000e+00, 0.000000000000000000e+00, 0.000000000000000000e+00, 0.000000000000000000e+00, 2.174883342293241345e-02, 0.000000000000000000e+00, 0.000000000000000000e+00
0.000000000000000000e+00, 0.000000000000000000e+00, 0.000000000000000000e+00, 0.000000000000000000e+00, 0.000000000000000000e+00, 0.000000000000000000e+00, 0.000000000000000000e+00, 0.000000000000000000e+00, 0.000000000000000000e+00, 0.000000000000000000e+00, 0.000000000000000000e+00, 2.253388076263911077e-02, 0.000000000000000000e+00, 0.000000000000000000e+00, 0.000000000000000000e+00, 0.000000000000000000e+00, 0.000000000000000000e+00, 1.271755662290505531e-02, 0.000000000000000000e+00, 0.000000000000000000e+00, 0.000000000000000000e+00, 0.000000000000000000e+00, 1.530155102001900733e-02, 0.000000000000000000e+00
0.000000000000000000e+00, 0.000000000000000000e+00, 0.000000000000000000e+00, 0.000000000000000000e+00, 0.000000000000000000e+00, 0.000000000000000000e+00, 0.000000000000000000e+00, 0.000000000000000000e+00, 0.000000000000000000e+00, 0.000000000000000000e+00, 0.000000000000000000e+00, 0.000000000000000000e+00, 0.000000000000000000e+00, 0.000000000000000000e+00, 0.000000000000000000e+00, 0.000000000000000000e+00, 0.000000000000000000e+00, 1.494075848171985341e-02, 0.000000000000000000e+00, 0.000000000000000000e+00, 1.975772745499323330e-02, 1.494075848171985341e-02, 2.440746901136792851e-02, 0.000000000000000000e+00
0.000000000000000000e+00, 0.000000000000000000e+00, 0.000000000000000000e+00, 0.000000000000000000e+00, 0.000000000000000000e+00, 0.000000000000000000e+00, 0.000000000000000000e+00, 0.000000000000000000e+00, 0.000000000000000000e+00, 0.000000000000000000e+00, 0.000000000000000000e+00, 0.000000000000000000e+00, 0.000000000000000000e+00, 0.000000000000000000e+00, 0.000000000000000000e+00, 0.000000000000000000e+00, 0.000000000000000000e+00, 0.000000000000000000e+00, 0.000000000000000000e+00, 0.000000000000000000e+00, 0.000000000000000000e+00, 0.000000000000000000e+00, 0.000000000000000000e+00, 0.000000000000000000e+00
0.000000000000000000e+00, 0.000000000000000000e+00, 0.000000000000000000e+00, 0.000000000000000000e+00, 0.000000000000000000e+00, 0.000000000000000000e+00, 0.000000000000000000e+00, 0.000000000000000000e+00, 0.000000000000000000e+00, 0.000000000000000000e+00, 0.000000000000000000e+00, 0.000000000000000000e+00, 0.000000000000000000e+00, 0.000000000000000000e+00, 0.000000000000000000e+00, 0.000000000000000000e+00, 0.000000000000000000e+00, 0.000000000000000000e+00, 0.000000000000000000e+00, 0.000000000000000000e+00, 1.055718548184968880e-02, 0.000000000000000000e+00, 0.000000000000000000e+00, 0.000000000000000000e+00
0.000000000000000000e+00, 0.000000000000000000e+00, 0.000000000000000000e+00, 0.000000000000000000e+00, 0.000000000000000000e+00, 0.000000000000000000e+00, 0.000000000000000000e+00, 0.000000000000000000e+00, 0.000000000000000000e+00, 0.000000000000000000e+00, 0.000000000000000000e+00, 0.000000000000000000e+00, 0.000000000000000000e+00, 0.000000000000000000e+00, 0.000000000000000000e+00, 0.000000000000000000e+00, 0.000000000000000000e+00, 0.000000000000000000e+00, 0.000000000000000000e+00, 0.000000000000000000e+00, 0.000000000000000000e+00, 0.000000000000000000e+00, 0.000000000000000000e+00, 0.000000000000000000e+00
... 219 more rows
